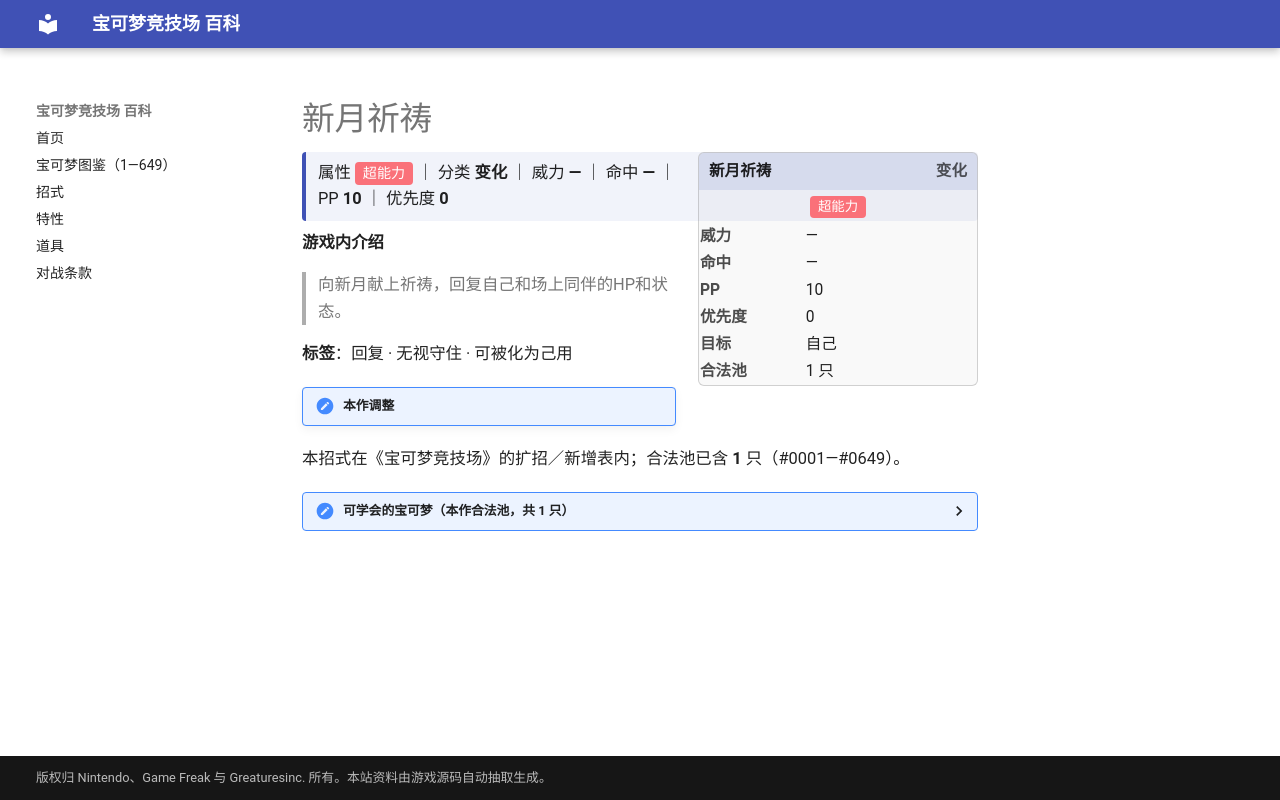

repository: nanmoboys/pkmn-arena-wiki · page: moves/新月祈祷/index.html · generator: mkdocs

# 新月祈祷

<div class="infobox">
<div class="ib-h"><span>新月祈祷</span><span class="ib-no">变化</span></div>
<div class="ib-ty"><span class="tp" style="background:#FA7179">超能力</span></div>
<table class="ib-t"><tr><th>威力</th><td>—</td></tr><tr><th>命中</th><td>—</td></tr><tr><th>PP</th><td>10</td></tr><tr><th>优先度</th><td>0</td></tr><tr><th>目标</th><td>自己</td></tr><tr><th>合法池</th><td>1 只</td></tr></table></div>
<div class="head-stat">属性 <span class="tp" style="background:#FA7179">超能力</span> ｜ 分类 <b>变化</b> ｜ 威力 <b>—</b> ｜ 命中 <b>—</b> ｜ PP <b>10</b> ｜ 优先度 <b>0</b></div>

**游戏内介绍**

> 向新月献上祈祷，回复自己和场上同伴的HP和状态。

**标签**：回复 · 无视守住 · 可被化为己用

!!! note "本作调整"

本招式在《宝可梦竞技场》的扩招／新增表内；合法池已含 **1** 只（#0001—#0649）。

<details class="pool"><summary>可学会的宝可梦（本作合法池，共 1 只）</summary>

<p>克雷色利亚</p>

</details>
